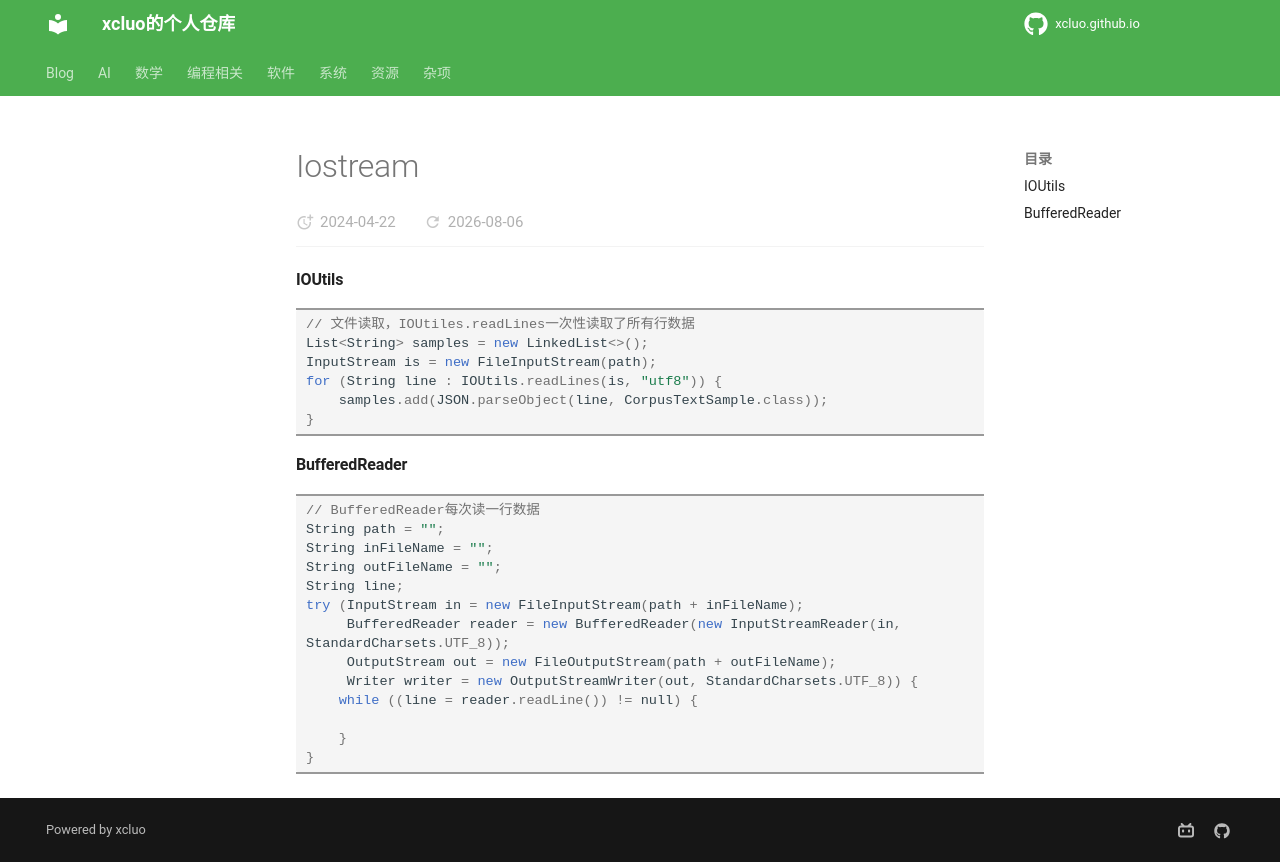

repository: xcluo/xcluo.github.io · page: Programing/Java/libs/iostream.html · generator: mkdocs

#### IOUtils

```java
// 文件读取，IOUtiles.readLines一次性读取了所有行数据
List<String> samples = new LinkedList<>();
InputStream is = new FileInputStream(path);
for (String line : IOUtils.readLines(is, "utf8")) {
    samples.add(JSON.parseObject(line, CorpusTextSample.class));
}
```

#### BufferedReader

```java
// BufferedReader每次读一行数据
String path = "";
String inFileName = "";
String outFileName = "";
String line;
try (InputStream in = new FileInputStream(path + inFileName);
     BufferedReader reader = new BufferedReader(new InputStreamReader(in, StandardCharsets.UTF_8));
     OutputStream out = new FileOutputStream(path + outFileName);
     Writer writer = new OutputStreamWriter(out, StandardCharsets.UTF_8)) {
    while ((line = reader.readLine()) != null) {
    
    }
}
```
